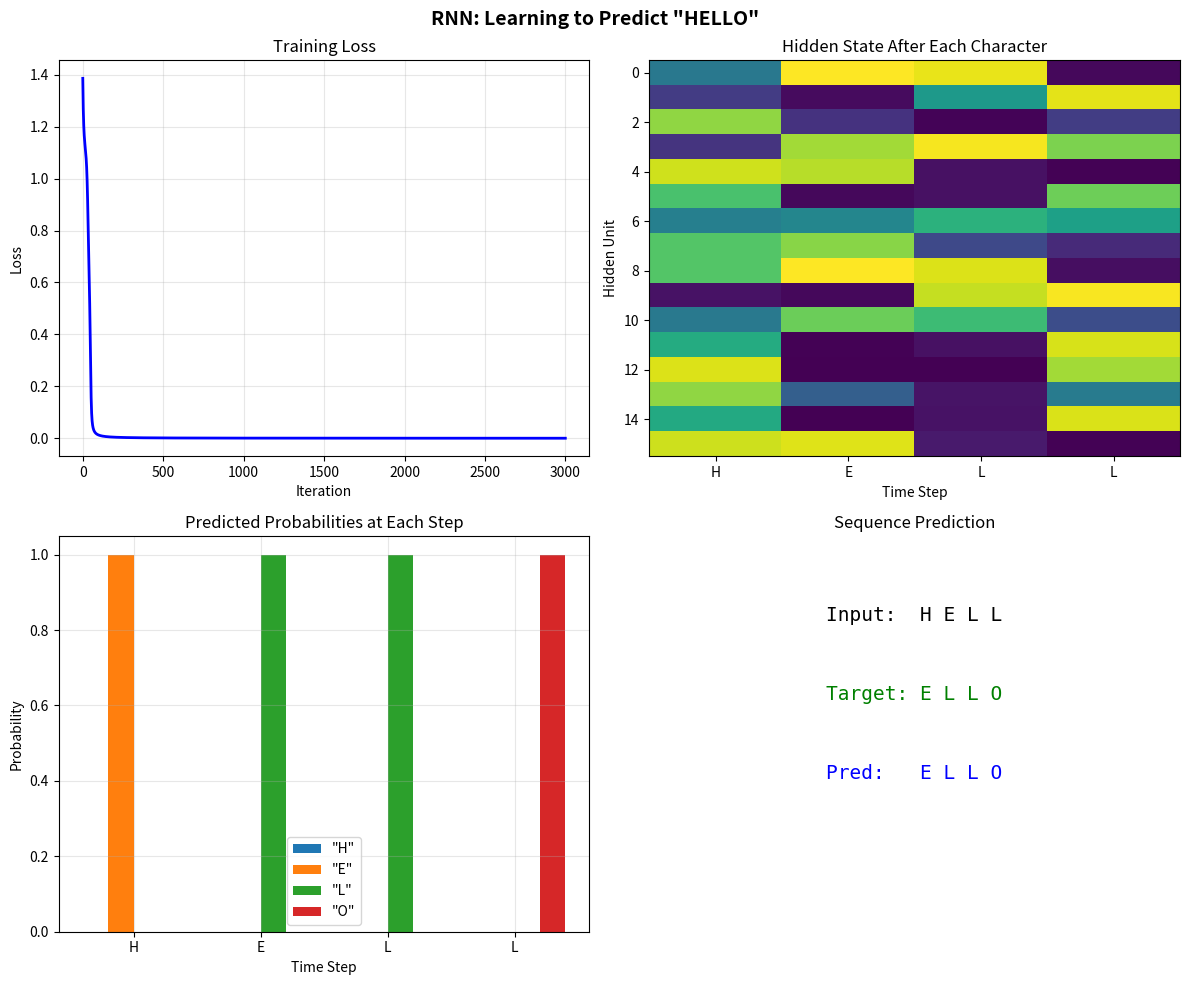

Generate this figure with matplotlib: (Note: this script raises an exception after producing the figure.)
#!/usr/bin/env python3
"""
================================================================================
Phase 13: Recurrent Neural Networks — Remembering Sequences
================================================================================

This script is for a COMPLETE BEGINNER.

So far, our networks treated every input as independent.
But what about sentences? Time series? Music?

In a sequence, ORDER matters.
"The cat sat" is very different from "sat cat the."

We need a network that:
  1. Processes one element at a time
  2. Remembers what it saw before
  3. Uses the SAME weights at every step

That network is the Recurrent Neural Network (RNN).

Every line has a comment. Read it like a story.
"""

# ==============================================================================
# IMPORTS
# ==============================================================================

import numpy as np

import matplotlib
matplotlib.use('Agg')
import matplotlib.pyplot as plt


# ==============================================================================
# THE RNN CLASS
# ==============================================================================

class SimpleRNN:
    """
    A vanilla Recurrent Neural Network for character-level prediction.

    Architecture (unrolled across time):

        x_0 → [RNN Cell] → h_1 → [RNN Cell] → h_2 → ... → h_T
                |              |              |
               y_0            y_1            y_2

    At each time step t:
        h_t = tanh(W_xh @ x_t + W_hh @ h_{t-1} + b_h)
        y_t = softmax(W_hy @ h_t + b_y)

    The SAME weights (W_xh, W_hh, W_hy) are used at EVERY time step.
    """

    def __init__(self, vocab_size, hidden_size):
        """
        Create the RNN.

        PARAMETERS:
            vocab_size = number of unique characters (5 for H,E,L,L,O)
            hidden_size = size of hidden state memory (16)
        """
        self.vocab_size = vocab_size
        self.hidden_size = hidden_size

        # Weights: input to hidden
        self.W_xh = np.random.randn(vocab_size, hidden_size) * 0.01

        # Weights: hidden to hidden (the "memory loop")
        self.W_hh = np.random.randn(hidden_size, hidden_size) * 0.01

        # Weights: hidden to output
        self.W_hy = np.random.randn(hidden_size, vocab_size) * 0.01

        # Biases
        self.b_h = np.zeros((1, hidden_size))
        self.b_y = np.zeros((1, vocab_size))

    def forward(self, inputs, h_prev=None):
        """
        Forward pass through the RNN.

        PARAMETERS:
            inputs = list of one-hot vectors, one per time step
            h_prev = initial hidden state (defaults to zeros)

        RETURNS:
            outputs = list of probability distributions at each step
            states = list of hidden states at each step
            caches = stored values for backprop
        """
        if h_prev is None:
            h_prev = np.zeros((1, self.hidden_size))

        outputs = []
        states = [h_prev]
        caches = []

        for t, x_t in enumerate(inputs):
            # x_t shape: (1, vocab_size)

            # Compute new hidden state
            # h_t = tanh(W_xh @ x_t + W_hh @ h_{t-1} + b_h)
            z_h = x_t @ self.W_xh + h_prev @ self.W_hh + self.b_h
            h_t = np.tanh(z_h)

            # Compute output (raw scores)
            z_y = h_t @ self.W_hy + self.b_y

            # Softmax to get probabilities
            exp_z = np.exp(z_y - np.max(z_y))
            y_t = exp_z / np.sum(exp_z)

            # Store everything
            outputs.append(y_t)
            states.append(h_t)
            caches.append({'x': x_t, 'h_prev': h_prev, 'h': h_t, 'z_h': z_h, 'z_y': z_y})

            h_prev = h_t

        return outputs, states, caches

    def compute_loss(self, outputs, targets):
        """
        Categorical cross-entropy loss.

        PARAMETERS:
            outputs = list of probability distributions
            targets = list of one-hot target vectors
        """
        loss = 0
        for y_t, target_t in zip(outputs, targets):
            # Cross entropy: -sum(target * log(prediction))
            epsilon = 1e-8
            loss += -np.sum(target_t * np.log(y_t + epsilon))
        return loss / len(outputs)

    def backward(self, outputs, targets, caches):
        """
        Backpropagation Through Time (BPTT).

        We backpropagate from the final output back to the first input,
        accumulating gradients for the shared weights.
        """
        T = len(outputs)

        # Initialize gradients
        dW_xh = np.zeros_like(self.W_xh)
        dW_hh = np.zeros_like(self.W_hh)
        dW_hy = np.zeros_like(self.W_hy)
        db_h = np.zeros_like(self.b_h)
        db_y = np.zeros_like(self.b_y)

        # Gradient flowing backward through time
        dh_next = np.zeros((1, self.hidden_size))

        # Backpropagate through each time step (in reverse)
        for t in reversed(range(T)):
            cache = caches[t]

            # Output layer gradient
            dy = outputs[t] - targets[t]
            dW_hy += cache['h'].T @ dy
            db_y += dy
            dh = dy @ self.W_hy.T + dh_next

            # tanh derivative: 1 - tanh^2(x)
            dz_h = dh * (1 - cache['h']**2)
            db_h += dz_h
            dW_xh += cache['x'].T @ dz_h
            dW_hh += cache['h_prev'].T @ dz_h

            # Gradient to pass to previous time step
            dh_next = dz_h @ self.W_hh.T

        # Clip gradients to prevent exploding
        for grad in [dW_xh, dW_hh, dW_hy, db_h, db_y]:
            np.clip(grad, -5, 5, out=grad)

        return dW_xh, dW_hh, dW_hy, db_h, db_y

    def train(self, inputs, targets, learning_rate, iterations):
        """Train the RNN on a sequence."""
        print(f"Training RNN for {iterations} iterations...")
        print(f"Vocab size: {self.vocab_size}, Hidden size: {self.hidden_size}\n")

        losses = []
        for i in range(iterations):
            outputs, states, caches = self.forward(inputs)
            loss = self.compute_loss(outputs, targets)
            losses.append(loss)

            dW_xh, dW_hh, dW_hy, db_h, db_y = self.backward(outputs, targets, caches)

            # Update weights
            self.W_xh -= learning_rate * dW_xh
            self.W_hh -= learning_rate * dW_hh
            self.W_hy -= learning_rate * dW_hy
            self.b_h -= learning_rate * db_h
            self.b_y -= learning_rate * db_y

            if i % 500 == 0:
                # Sample prediction
                preds = [np.argmax(o) for o in outputs]
                print(f"  Iteration {i:5d}: Loss = {loss:.4f}, Predictions = {preds}")

        return losses

    def predict(self, inputs):
        """Make predictions on a sequence."""
        outputs, _, _ = self.forward(inputs)
        return [np.argmax(o) for o in outputs]


# ==============================================================================
# MAIN DEMONSTRATION
# ==============================================================================

if __name__ == "__main__":

    # --------------------------------------------------------------------------
    # PART A: Prepare the "HELLO" dataset
    # --------------------------------------------------------------------------

    # Our vocabulary: H, E, L, O
    # We will teach the RNN to predict the next character.
    # Input:  H -> E -> L -> L -> O
    # Target: E -> L -> L -> O -> H (wrap around for demonstration)

    vocab = ['H', 'E', 'L', 'O']
    char_to_idx = {c: i for i, c in enumerate(vocab)}
    idx_to_char = {i: c for i, c in enumerate(vocab)}

    def char_to_onehot(char):
        """Convert a character to a one-hot vector."""
        vec = np.zeros((1, len(vocab)))
        vec[0, char_to_idx[char]] = 1
        return vec

    # Training sequence: "HELLO"
    sequence = "HELLO"

    # Inputs: H, E, L, L
    # Targets: E, L, L, O
    inputs = [char_to_onehot(c) for c in sequence[:-1]]
    targets = [char_to_onehot(c) for c in sequence[1:]]

    print("=" * 60)
    print("RECURRENT NEURAL NETWORK DEMO")
    print("=" * 60)
    print()
    print("  Task: Learn to predict the next character in 'HELLO'")
    print()
    print("  Input sequence:  H -> E -> L -> L")
    print("  Target sequence: E -> L -> L -> O")
    print()
    print("  The RNN processes one character at a time,")
    print("  updating its hidden state (memory) at each step.")
    print()

    # --------------------------------------------------------------------------
    # PART B: Train the RNN
    # --------------------------------------------------------------------------
    print("=" * 60)
    print("TRAINING THE RNN")
    print("=" * 60)

    rnn = SimpleRNN(vocab_size=len(vocab), hidden_size=16)
    losses = rnn.train(inputs, targets, learning_rate=0.1, iterations=3000)

    # Final predictions
    final_outputs, final_states, _ = rnn.forward(inputs)
    predictions = [np.argmax(o) for o in final_outputs]
    target_indices = [np.argmax(t) for t in targets]

    print()
    print("  Final Results:")
    print(f"    Input:    {' '.join(sequence[:-1])}")
    print(f"    Target:   {' '.join(sequence[1:])}")
    print(f"    Predicted: {' '.join([idx_to_char[i] for i in predictions])}")
    print(f"    Accuracy: {np.mean(np.array(predictions) == np.array(target_indices)) * 100:.0f}%")

    # --------------------------------------------------------------------------
    # PART C: Visualize hidden state evolution
    # --------------------------------------------------------------------------
    print()
    print("=" * 60)
    print("VISUALIZING HIDDEN STATE EVOLUTION")
    print("=" * 60)
    print("  The hidden state is the RNN's memory. Let's see how it changes")
    print("  as the RNN reads each character of 'HELLO'.\n")

    fig, axes = plt.subplots(2, 2, figsize=(12, 10))

    # Plot 1: Loss curve
    axes[0, 0].plot(losses, color='blue', linewidth=2)
    axes[0, 0].set_xlabel('Iteration')
    axes[0, 0].set_ylabel('Loss')
    axes[0, 0].set_title('Training Loss')
    axes[0, 0].grid(True, alpha=0.3)

    # Plot 2: Hidden state values over time steps
    hidden_evolution = np.array([s[0] for s in final_states[1:]])  # (T, hidden_size)
    axes[0, 1].imshow(hidden_evolution.T, cmap='viridis', aspect='auto')
    axes[0, 1].set_xlabel('Time Step')
    axes[0, 1].set_ylabel('Hidden Unit')
    axes[0, 1].set_title('Hidden State After Each Character')
    axes[0, 1].set_xticks(range(len(sequence) - 1))
    axes[0, 1].set_xticklabels(list(sequence[:-1]))

    # Plot 3: Prediction probabilities at each step
    probs = np.array([o[0] for o in final_outputs])
    x = np.arange(len(sequence) - 1)
    width = 0.2
    for i, char in enumerate(vocab):
        axes[1, 0].bar(x + i * width, probs[:, i], width, label=f'"{char}"')
    axes[1, 0].set_xlabel('Time Step')
    axes[1, 0].set_ylabel('Probability')
    axes[1, 0].set_title('Predicted Probabilities at Each Step')
    axes[1, 0].set_xticks(x + width * 1.5)
    axes[1, 0].set_xticklabels(list(sequence[:-1]))
    axes[1, 0].legend()
    axes[1, 0].grid(True, alpha=0.3)

    # Plot 4: Sequence diagram
    axes[1, 1].text(0.5, 0.8, f"Input:  {' '.join(sequence[:-1])}",
                    ha='center', va='center', fontsize=14, family='monospace')
    axes[1, 1].text(0.5, 0.6, f"Target: {' '.join(sequence[1:])}",
                    ha='center', va='center', fontsize=14, family='monospace',
                    color='green')
    axes[1, 1].text(0.5, 0.4, f"Pred:   {' '.join([idx_to_char[i] for i in predictions])}",
                    ha='center', va='center', fontsize=14, family='monospace',
                    color='blue' if predictions == target_indices else 'red')
    axes[1, 1].set_xlim(0, 1)
    axes[1, 1].set_ylim(0, 1)
    axes[1, 1].axis('off')
    axes[1, 1].set_title('Sequence Prediction')

    fig.suptitle('RNN: Learning to Predict "HELLO"', fontsize=14, fontweight='bold')
    plt.tight_layout()
    plt.savefig('/Users/zen/Desktop/building-ai/ai-miden/src/phase13/rnn_hello.png', dpi=150)
    print("Plot saved to: src/phase13/rnn_hello.png")
    plt.close()

    # --------------------------------------------------------------------------
    # PART D: Generate new text
    # --------------------------------------------------------------------------
    print()
    print("=" * 60)
    print("GENERATING NEW TEXT")
    print("=" * 60)
    print("  Starting with 'H', let's see what the RNN generates.\n")

    # Seed with 'H'
    current_char = 'H'
    generated = [current_char]
    h = np.zeros((1, 16))

    for _ in range(10):
        x = char_to_onehot(current_char)
        outputs, states, _ = rnn.forward([x], h_prev=h)
        h = states[-1]
        probs = outputs[0][0]
        next_idx = np.random.choice(len(vocab), p=probs)
        current_char = idx_to_char[next_idx]
        generated.append(current_char)

    print(f"  Generated: {''.join(generated)}")
    print("  (The RNN learned patterns from 'HELLO' and generates similar sequences)")

    # --------------------------------------------------------------------------
    # PART E: Summary
    # --------------------------------------------------------------------------
    print()
    print("=" * 60)
    print("SUMMARY")
    print("=" * 60)
    print()
    print("  WHAT WE BUILT:")
    print("    - A vanilla RNN with hidden state memory")
    print("    - Forward pass: processes sequence one character at a time")
    print("    - Backpropagation Through Time (BPTT)")
    print("    - Trained on 'HELLO' to predict next character")
    print()
    print("  KEY INSIGHTS:")
    print("    - The hidden state carries memory across time steps")
    print("    - The SAME weights are used at every step (parameter sharing)")
    print("    - RNNs can generate text by feeding predictions back as input")
    print()
    print("  LIMITATION:")
    print("    - Vanilla RNNs forget distant past (vanishing gradients)")
    print("    - For long sequences, we need LSTMs")
    print()
    print("  NEXT QUESTION:")
    print("    'My RNN works for short words but forgets long sentences.")
    print("     How do I give it longer memory?'")
    print("=" * 60)
